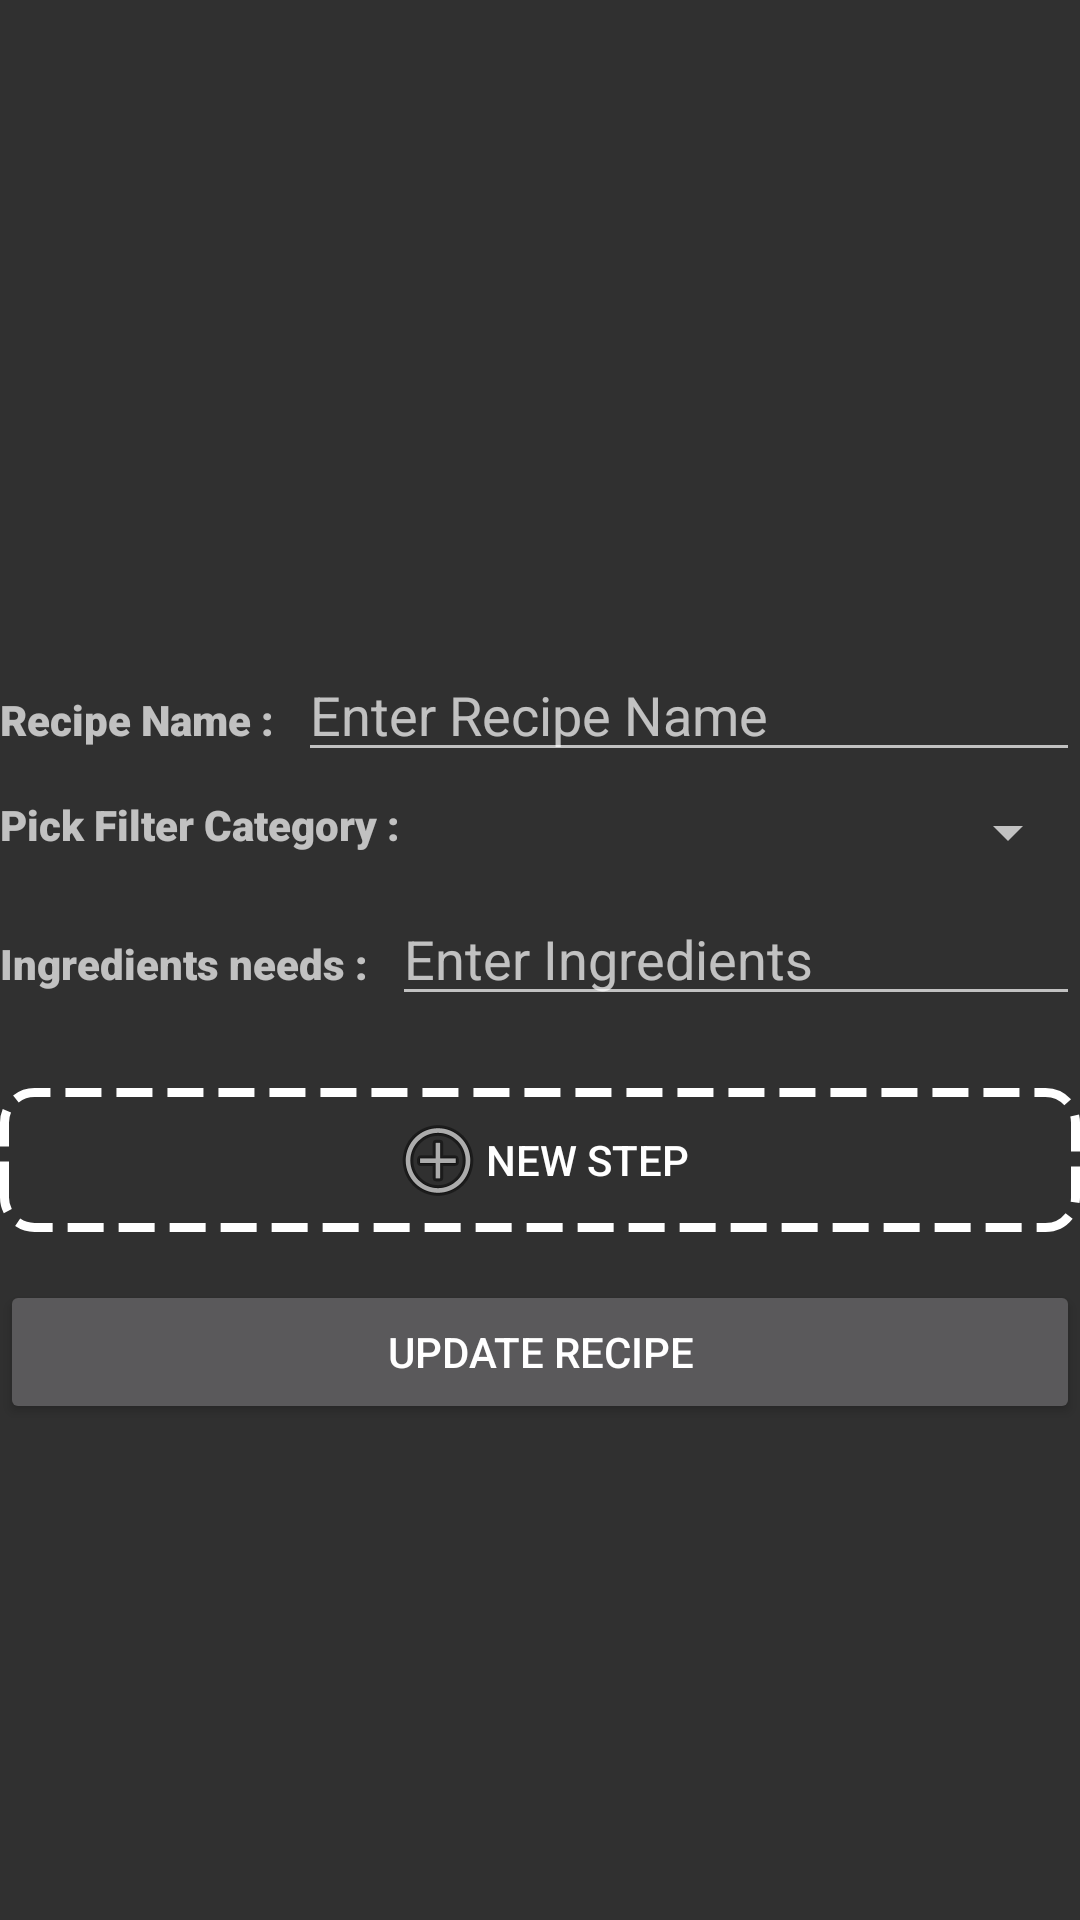

Write the Android layout XML for this screen, with the resource values it uses.
<!-- AndroidManifest.xml: application theme Theme.AppCompat -->
<!-- res/layout/activity_update_recipe.xml -->
<?xml version="1.0" encoding="utf-8"?>
<ScrollView xmlns:android="http://schemas.android.com/apk/res/android"
    xmlns:app="http://schemas.android.com/apk/res-auto"
    xmlns:tools="http://schemas.android.com/tools"
    android:layout_width="match_parent"
    android:layout_height="match_parent"
    android:orientation="vertical"
    android:scrollbars="none"
    android:layout_marginHorizontal="16dp"
    tools:context=".addRecipe.add_recipe">

    <LinearLayout
    android:layout_width="match_parent"
    android:layout_height="wrap_content"
    android:orientation="vertical">











    <ImageView
        android:layout_marginVertical="8dp"
        android:id="@+id/updateRecipe_imageView"
        android:layout_width="match_parent"
        android:layout_height="200dp"
        tools:srcCompat="@tools:sample/avatars"
        android:scaleType="fitXY"
        />

    <LinearLayout
        android:layout_marginBottom="8dp"
        android:layout_width="match_parent"
        android:layout_height="wrap_content">
        <TextView

            android:layout_marginRight="8dp"
            android:layout_width="wrap_content"
            android:layout_height="wrap_content"
            android:fontFamily="sans-serif-black"
            android:text="Recipe Name :"/>

        <EditText
            android:id="@+id/updateRecipe_recipeName_editText"
            android:layout_width="match_parent"
            android:layout_height="wrap_content"
            android:inputType="textPersonName"
            android:hint="Enter Recipe Name" />


    </LinearLayout>



    <LinearLayout
        android:layout_marginBottom="8dp"
        android:layout_width="match_parent"
        android:layout_height="wrap_content">
        <TextView
            android:layout_marginRight="8dp"
            android:layout_width="wrap_content"
            android:layout_height="wrap_content"
            android:fontFamily="sans-serif-black"
            android:text="Pick Filter Category :"/>
        <Spinner
            android:id="@+id/updateRecipe_planets_spinner"
            android:layout_width="match_parent"
            android:layout_height="wrap_content" />
    </LinearLayout>

    <LinearLayout
        android:layout_width="match_parent"
        android:layout_height="wrap_content"
        android:layout_marginBottom="8dp"
        android:orientation="horizontal">
        <TextView
            android:layout_marginRight="8dp"
            android:fontFamily="sans-serif-black"
            android:layout_width="wrap_content"
            android:layout_height="wrap_content"
            android:text="Ingredients needs :"/>
        <EditText
            android:id="@+id/updateRecipe_ingredient_editText"
            android:layout_width="match_parent"
            android:layout_height="wrap_content"
            android:inputType="textPersonName"
            android:hint="Enter Ingredients" />

    </LinearLayout>

        <LinearLayout
            android:id="@+id/updateRecipe_step_linear"
            android:layout_width="match_parent"
            android:layout_height="wrap_content"
            android:orientation="vertical"
            android:visibility="gone">

            <TextView
                android:textSize="16dp"
                android:fontFamily="sans-serif-black"
                android:layout_width="match_parent"
                android:layout_height="wrap_content"
                android:text="Step Details"/>

            <androidx.recyclerview.widget.RecyclerView
                android:id="@+id/updateRecipe_recycleView"
                android:layout_width="match_parent"
                android:layout_height="wrap_content"
                />
        </LinearLayout>

        <LinearLayout
            android:id="@+id/updateRecipe_new_step_button"
            android:layout_width="match_parent"
            android:layout_height="wrap_content">

            <FrameLayout
                android:layout_width="match_parent"
                android:layout_height="wrap_content"
                android:layout_marginVertical="16dp"
                android:background="@drawable/dotted_button" >

                <Button

                    android:layout_width="wrap_content"
                    android:layout_height="match_parent"
                    android:layout_gravity="center"
                    android:background="@null"
                    android:drawableLeft="@android:drawable/ic_menu_add"
                    android:gravity="center"
                    android:text="NEW STEP"
                    android:textColor="@android:color/white" />
            </FrameLayout>
        </LinearLayout>



        <ProgressBar
            android:layout_gravity="center"
            android:layout_width="wrap_content"
            android:layout_height="wrap_content"
            android:id="@+id/updateRecipe_progressBar"
            android:visibility="gone"/>

        <Button
            android:id="@+id/updateRecipe_updateButton"
            android:layout_width="match_parent"
            android:layout_height="wrap_content"
            android:layout_marginBottom="16dp"
            android:text="Update Recipe" />
</LinearLayout>
</ScrollView>
<!-- resources referenced by this layout -->
<resources>
  <!-- drawable dotted_button (drawable) -->
  <?xml version="1.0" encoding="utf-8"?>
  <selector xmlns:android="http://schemas.android.com/apk/res/android">
      <item>
          <shape android:shape="rectangle">
  
              <corners android:radius="10dp" />
              <stroke
                  android:width="3dp"
                  android:dashWidth="12dp"
                  android:color="#ffffff"
                  android:dashGap="5dp"
                  />
          </shape>
      </item>
  </selector>
</resources>
